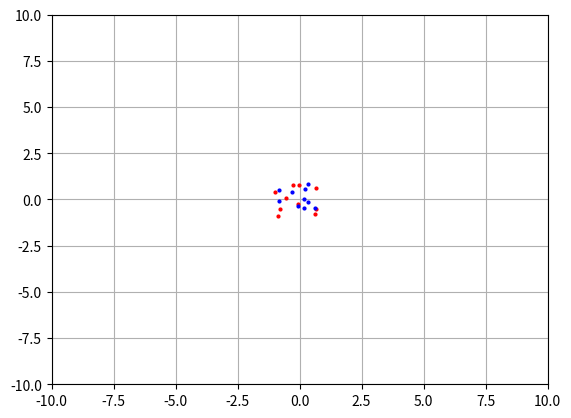

Write Python code to recreate this figure.
#!/usr/bin/python3

import sys
import numpy as np
from scipy.spatial import distance

from matplotlib import pyplot as plt
from matplotlib.animation import FuncAnimation


# Set a few numpy options.
np.seterr(divide='ignore', invalid='ignore')
np.set_printoptions(precision=2)


class RobotSwarm:

    def __init__(self, nbot, mass=1., R_dist=1., F_max=.2, V_max=.1,
                 power=2, friction=.05):
        self.n = nbot
        self.m = mass
        self.R = R_dist
        self.F = F_max
        self.V = V_max

        self.p = power
        self.u = friction

        self.G = 1.8 * self.F * (self.R ** self.p) / (2 * np.sqrt(2) + 2)

        self.v = np.zeros((self.n, 2))
        self.X = np.random.uniform(-1, 1, (self.n, 2))

        self.b = np.ones(nbot)
        self.b[:(nbot // 2)] = -1
        np.random.shuffle(self.b)
        self._likes = self.b[:, None] @ self.b[:, None].T

        self.ii = 0

    def setup_plot(self, fig, ax):
        self.fig = fig
        self.ax = ax

        self.ax.set_xlim(-10, 10)
        self.ax.set_ylim(-10, 10)
        self.ax.grid(True)

        self.l1, = self.ax.plot(
            self.X[self.b < 0, 0], self.X[self.b < 0, 1], 'ro', ms=2)
        self.l2, = self.ax.plot(
            self.X[self.b > 0, 0], self.X[self.b > 0, 1], 'bo', ms=2)

    def __call__(self, i):
        r = distance.pdist(self.X)

        # Estimating the magnitude of force.
        f = self.G * (self.m ** 2) / (r ** self.p)
        f = distance.squareform(f)
        r = distance.squareform(r)

        sel = self._likes > 0
        f[sel][r[sel] > (self.R * np.sqrt(2))] *= -1
        f[~sel][r[~sel] > self.R] *= -1

        f[r > (1.8 * self.R)] = 0

        # Estimating the direction of force.
        unit = self.X[None, :] - self.X[:, None]
        unit = np.nan_to_num(unit / np.linalg.norm(unit, axis=2)[:, :, None])
        a = (unit * np.clip(f, -self.F, self.F)[:, :, None]) / self.m

        self.v *= self.u
        self.v += np.sum(a, axis=0)
        np.clip(self.v, -self.V, self.V, out=self.v)
        self.X += self.v

        if self.ii % 10 == 0:
            self.update_colors(r)
        self.ii += 1

        self.l1.set_data(self.X[self.b < 0, 0], self.X[self.b < 0, 1])
        self.l2.set_data(self.X[self.b > 0, 0], self.X[self.b > 0, 1])
        return self.l1, self.l2

    def update_colors(self, distances):
        thresh = self.R
        nflips = (self.n // 10) or 1

        close = (l[r < thresh] for r, l in zip(distances, self._likes))
        count = np.array([np.sum(p) for p in close])

        random = np.random.uniform(size=distances.shape[0])
        select = np.argsort(random * count)[(self.n - nflips):]
        print(counts)

        for i in select:
            self.b[i] *= -1
            self._likes[i, :] *= -1
            self._likes[:, i] *= -1


if __name__ == '__main__':

    fig, ax = plt.subplots()
    rs = RobotSwarm(20)
    rs.setup_plot(fig, ax)
    anim = FuncAnimation(fig, rs, interval=50)
    plt.show()
